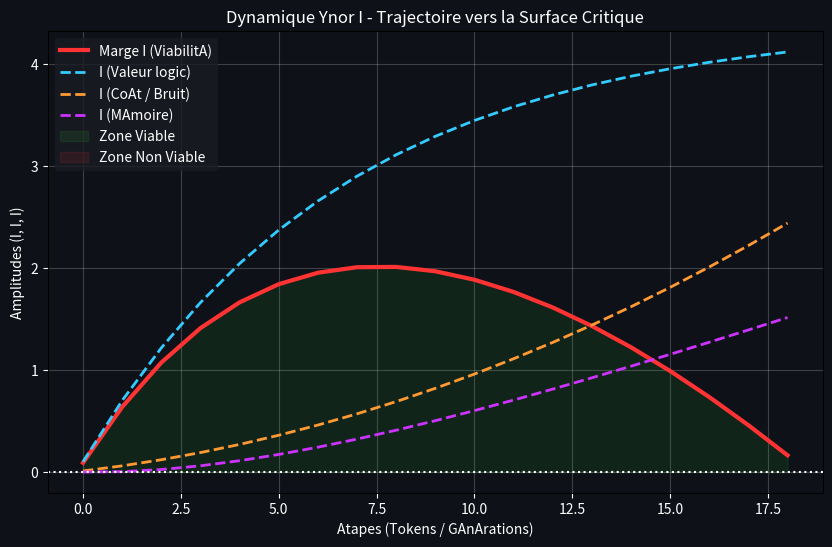

The script that saved this image:
"""
YNOR OMEGA (I) - SIMULATEUR DYNAMIQUE CANONIQUE
Espace d'Atat : S = (alpha, beta, kappa) a RA_a0
Marge dissipative : mu = Alpha - (Beta + Kappa)
RAgime de gouvernance fermA.
"""

import numpy as np
import matplotlib.pyplot as plt
import os

# ParamAtres de dynamique
class YnorOmegaSystem:
    def __init__(self, alpha_0=0.1, beta_0=0.01, kappa_0=0.0):
        self.alpha = alpha_0
        self.beta = beta_0
        self.kappa = kappa_0
        self.history = []
        self._record_state()

    def _record_state(self):
        mu = self.alpha - self.beta - self.kappa
        self.history.append((self.alpha, self.beta, self.kappa, mu))

    def step(self, F_alpha, F_beta, F_kappa):
        # Dynamique discrAte (S_n+1 = T(S_n, e_n))
        self.alpha += F_alpha
        self.beta += F_beta
        self.kappa += F_kappa
        self._record_state()
        return self.mu()

    def mu(self):
        return self.alpha - self.beta - self.kappa

def simulate_llm_generation():
    sys = YnorOmegaSystem()
    print("=========================================================")
    print("DAMARRAGE SIMULATION YNOR I (Fermeture Structurelle)")
    print("Espace d'Atat : X = R^3_>=0")
    print("Surface Critique : I = {(I,I,I) a X : I - I - I = 0}")
    print("=========================================================\n")
    
    n_steps = 50
    
    for n in range(n_steps):
        # FORME EXPLICITE DU CHAMP VECTORIEL F(S, e_n)
        # Simulation d'une gAnAration textuelle (LLM):
        # 1. Le gain d'information (alpha) ralentit avec la longueur (rendement dAcroissant)
        F_alpha = 0.6 * np.exp(-0.15 * n)
        
        # 2. Le coAt de structure / verbositA (beta) augmente progressivement
        F_beta = 0.05 + 0.01 * n
        
        # 3. La surcharge mnAsique (kappa) s'accumule proportionnellement A alpha
        F_kappa = 0.03 * sys.alpha
        
        mu_current = sys.mu()
        mu_next = sys.step(F_alpha, F_beta, F_kappa)
        
        print(f"Atape {n:02d} | I={sys.alpha:.2f}, I={sys.beta:.2f}, I={sys.kappa:.2f} | I={mu_next:.3f}")
        
        # LOI DE GOUVERNANCE CANONIQUE D'ARRAST
        if mu_next <= 0:
            print(f"\n[!] ARRAST FORMEL (I <= 0).")
            print(f"Le systAme a franchi la surface critique I.")
            print(f"Bifurcation dissipative atteinte. ArrAt A l'Atape {n}.")
            break
        
        # RAgle d'arrAt prAventif (DArive de la marge)
        if (mu_next - mu_current) < -0.15 and mu_next < 0.2:
            print(f"\n[!] ARRAST DE PRACAUTION (DArive dissipative).")
            print(f"dI/dt s'effondre de maniAre persistante.")
            break

    # Construction du graphe de l'Espace de Phase
    alphas = [s[0] for s in sys.history]
    betas = [s[1] for s in sys.history]
    kappas = [s[2] for s in sys.history]
    mus = [s[3] for s in sys.history]

    plt.figure(figsize=(10,6), facecolor="#0e1117")
    ax = plt.axes()
    ax.set_facecolor("#0e1117")
    
    plt.plot(mus, label='Marge I (ViabilitA)', color='#ff3333', linewidth=3)
    plt.plot(alphas, label='I (Valeur logic)', color='#33ccff', linestyle='--', linewidth=2)
    plt.plot(betas, label='I (CoAt / Bruit)', color='#ff9933', linestyle='--', linewidth=2)
    plt.plot(kappas, label='I (MAmoire)', color='#cc33ff', linestyle='--', linewidth=2)
    
    plt.axhline(0, color='white', linewidth=1.5, linestyle=":")
    plt.fill_between(range(len(mus)), 0, mus, where=(np.array(mus)>0), color='#33cc33', alpha=0.1, label='Zone Viable')
    plt.fill_between(range(len(mus)), 0, mus, where=(np.array(mus)<0), color='#ff3333', alpha=0.1, label='Zone Non Viable')
    
    plt.title("Dynamique Ynor I - Trajectoire vers la Surface Critique", color="white")
    plt.xlabel("Atapes (Tokens / GAnArations)", color="white")
    plt.ylabel("Amplitudes (I, I, I)", color="white")
    
    ax.tick_params(axis='x', colors='white')
    ax.tick_params(axis='y', colors='white')
    
    plt.legend(facecolor="#1a1c24", edgecolor="none", labelcolor="white")
    plt.grid(True, alpha=0.2, color="white")
    
    output_path = r"C:\Users\ronyc\Desktop\MDL Ynor Principal Investigatorure\MDL_Ynor_Framework\_02_RESEARCH_GRAPHS\ynor_omega_phase_space.png"
    plt.savefig(output_path, bbox_inches='tight')
    print(f"\nGraphique topologique sauvegardA: {output_path}")

if __name__ == '__main__':
    simulate_llm_generation()
